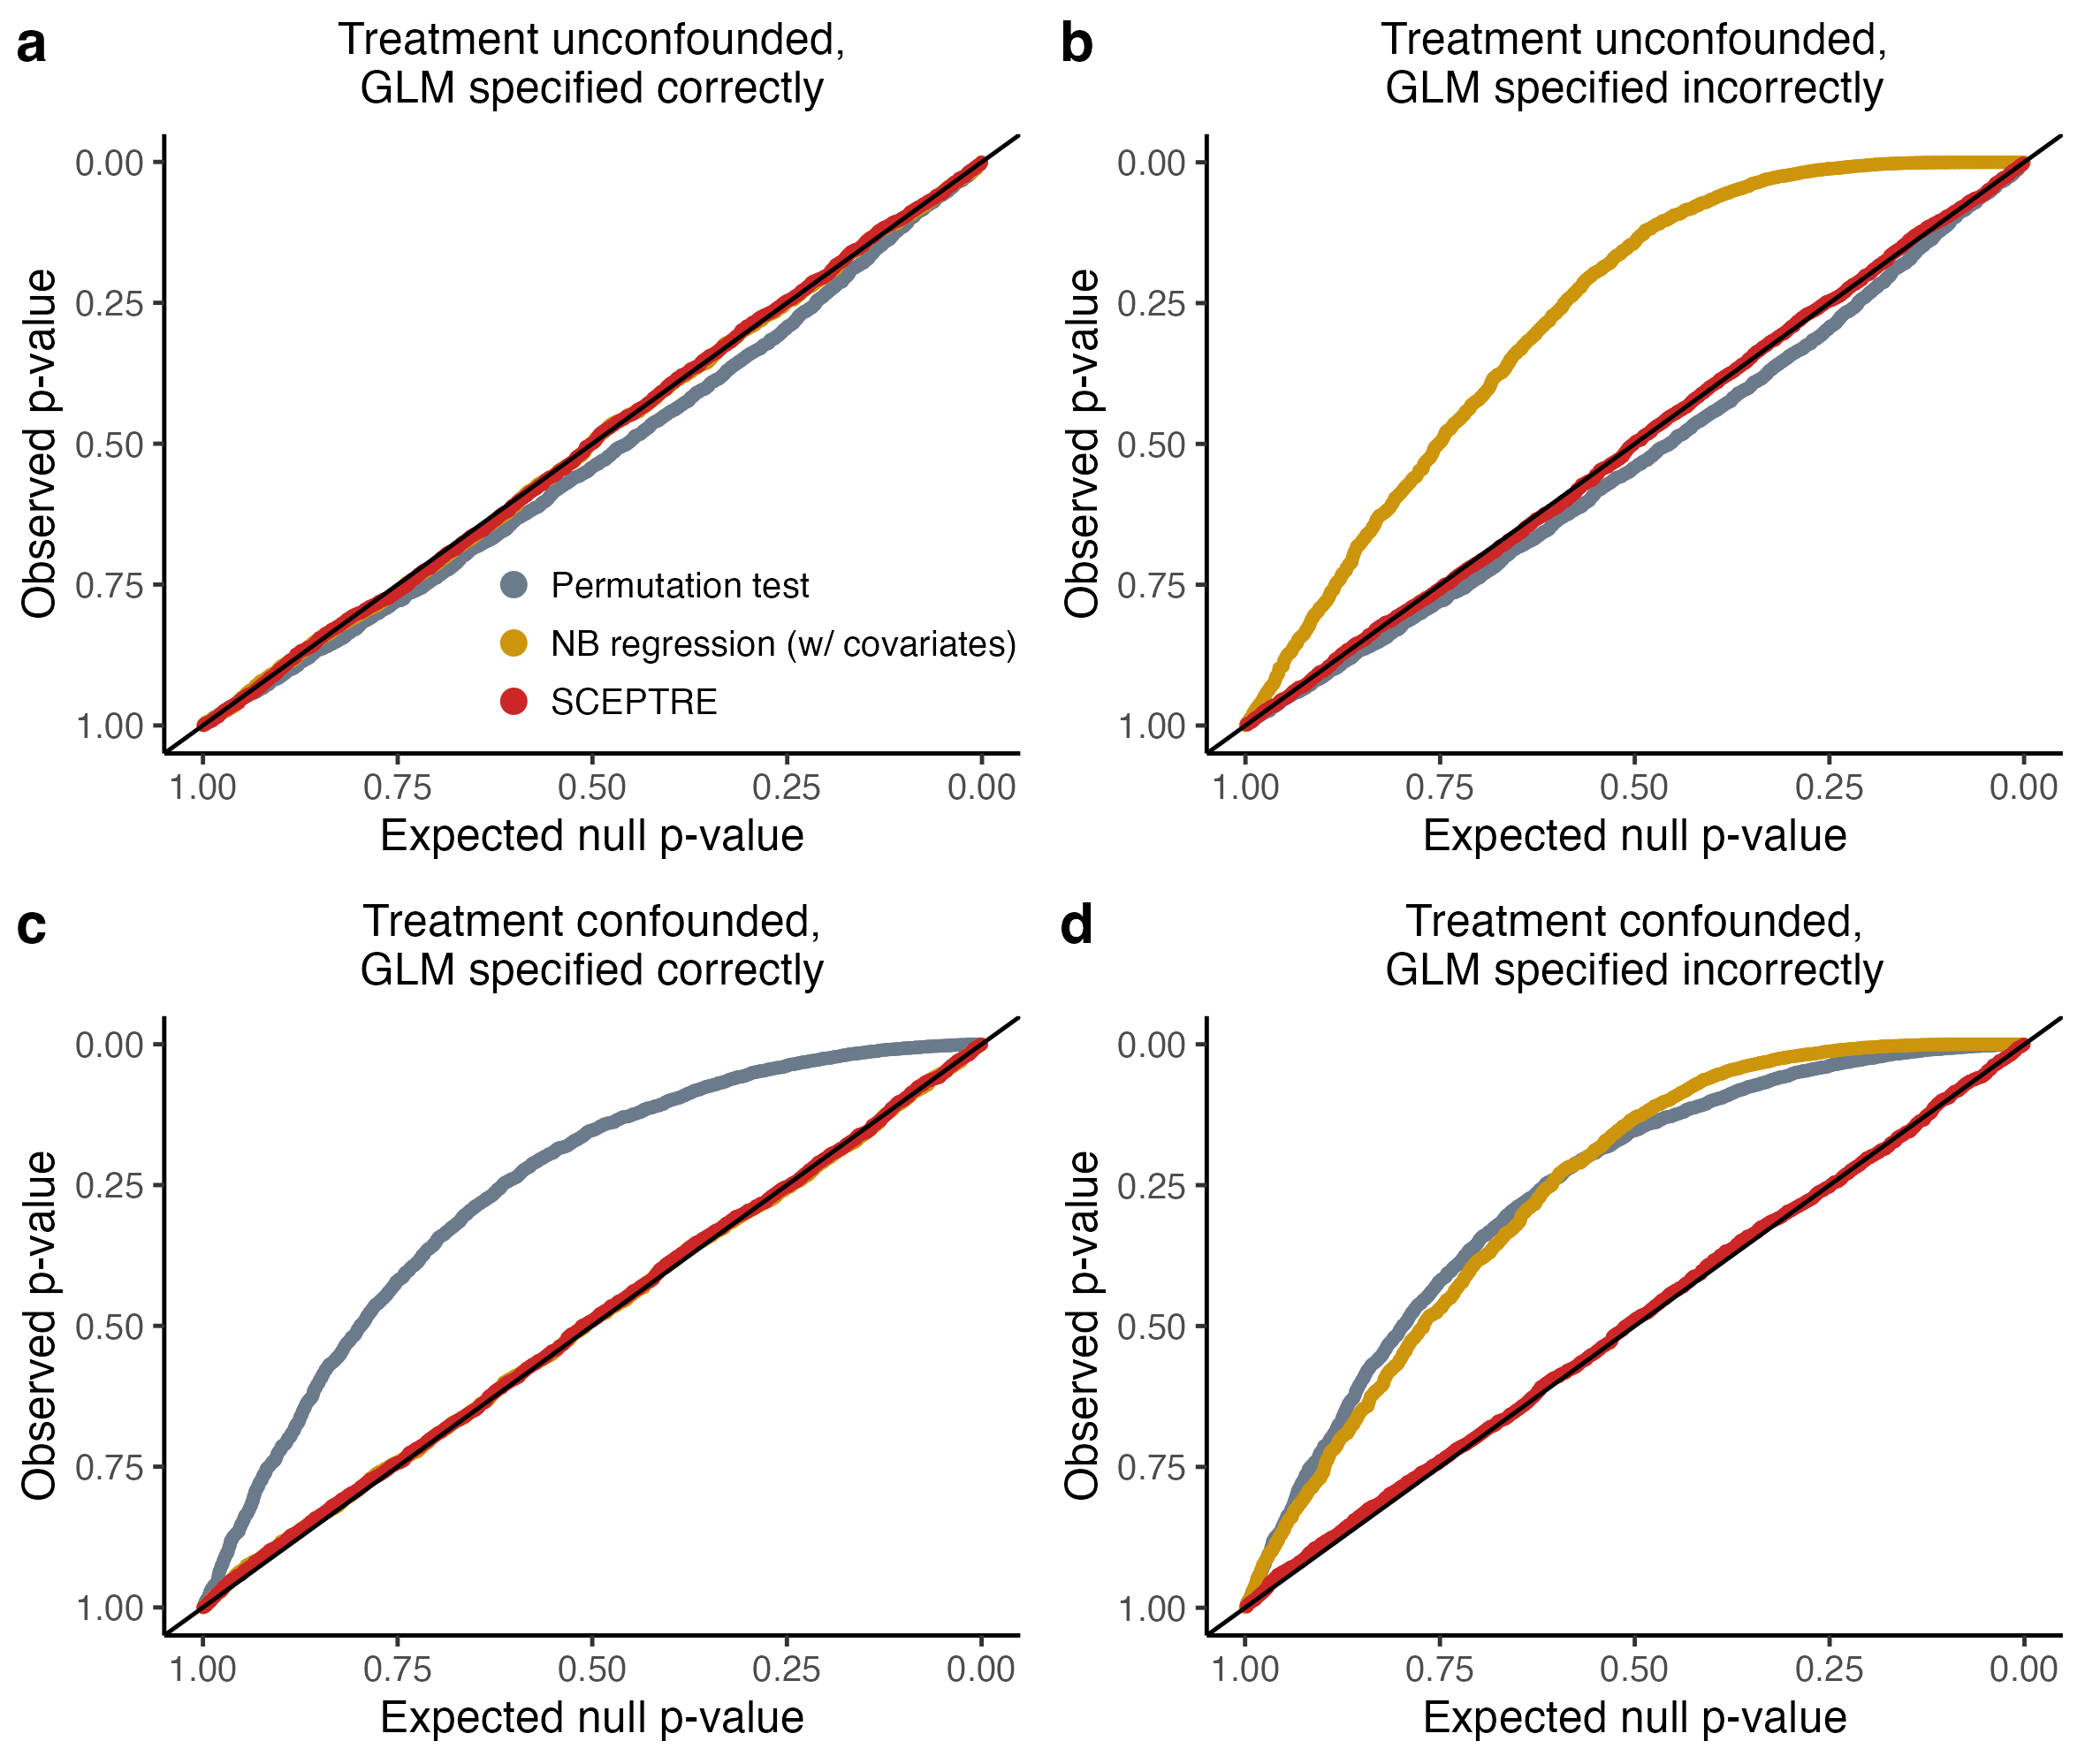

R code for this plot:
library(tidyverse)
library(katlabutils)
library(cowplot)

# load functions and data
shared_fig_script <- paste0(.get_config_path("LOCAL_CODE_DIR"), "sceptre2-manuscript/R_scripts/figure_creation/shared_figure_script.R")
source(shared_fig_script)
result_dir <- paste0(.get_config_path("LOCAL_SCEPTRE2_DATA_DIR"), "results/extra_analyses/")
sim_res <- readRDS(paste0(result_dir, "simulation_study_res.rds"))

# p1: no problems (no confounding, correct model specification)
make_qq_plot <- function(result_matrix, tit, w_legend = FALSE) {
  p0 <- as.data.frame(result_matrix) |>
    tidyr::pivot_longer(cols = c("p_theory", "p_camp", "p_perm"),
                        names_to = "Method", values_to = "p_value") |>
    mutate(Method = fct_recode(Method, "NB regression (w/ covariates)" = "p_theory",
                               "SCEPTRE" = "p_camp",
                               "Permutation test" = "p_perm")) |>
    mutate(Method = fct_relevel(Method, "SCEPTRE", after = Inf)) |>
    ggplot(mapping = aes(y = p_value, col = Method)) +
    stat_qq_points(ymin = 1e-8, size = 0.9) +
    scale_x_reverse() +
    scale_y_reverse() +
    labs(x = "Expected null p-value", y = "Observed p-value") +
    geom_abline(col = "black") +
    my_theme +
    guides(color = guide_legend(
      keywidth = 0.0,
      keyheight = 0.2,
      default.unit="inch",
      override.aes = list(size = 2.5))) +
    ggtitle(tit) +
    scale_color_manual(values = my_cols)
  
  if (w_legend) {
    p <- p0 + theme(legend.position = c(0.7, 0.15),
                    legend.title = element_blank(),
                    legend.key.size = unit(0.35, 'cm'),
                    legend.margin = margin(t = -0.5, unit = 'cm')
                    )
  } else {
    p <- p0 + theme(legend.position = "none")
  }
  return(p)
}

p_a <- make_qq_plot(result_matrix = sim_res$sim_res_uncorrelated_correct_model$out_m,
                    tit = "Treatment unconfounded,\nGLM specified correctly", w_legend = TRUE)

p_b <- make_qq_plot(result_matrix = sim_res$sim_res_uncorrelated_misspec$out_m,
                    tit = "Treatment unconfounded,\nGLM specified incorrectly", w_legend = FALSE)

p_c <- make_qq_plot(result_matrix = sim_res$sim_res_correlated_corret_model$out_m,
                    tit = "Treatment confounded,\nGLM specified correctly", w_legend = FALSE)

p_d <- make_qq_plot(result_matrix = sim_res$sim_res_correlated_misspec$out_m,
                    tit = "Treatment confounded,\nGLM specified incorrectly", w_legend = FALSE)

fig <- plot_grid(p_a, p_b, p_c, p_d, nrow = 2,
                 labels = "auto")

to_save_fp <- paste0(.get_config_path("LOCAL_CODE_DIR"),
                     "sceptre2-manuscript/R_scripts/figure_creation/fig_s6/fig_s6.png")
ggsave(filename = to_save_fp, plot = fig, device = "png", scale = 1.1, width = 6.5, height = 5.5, dpi = 330)
